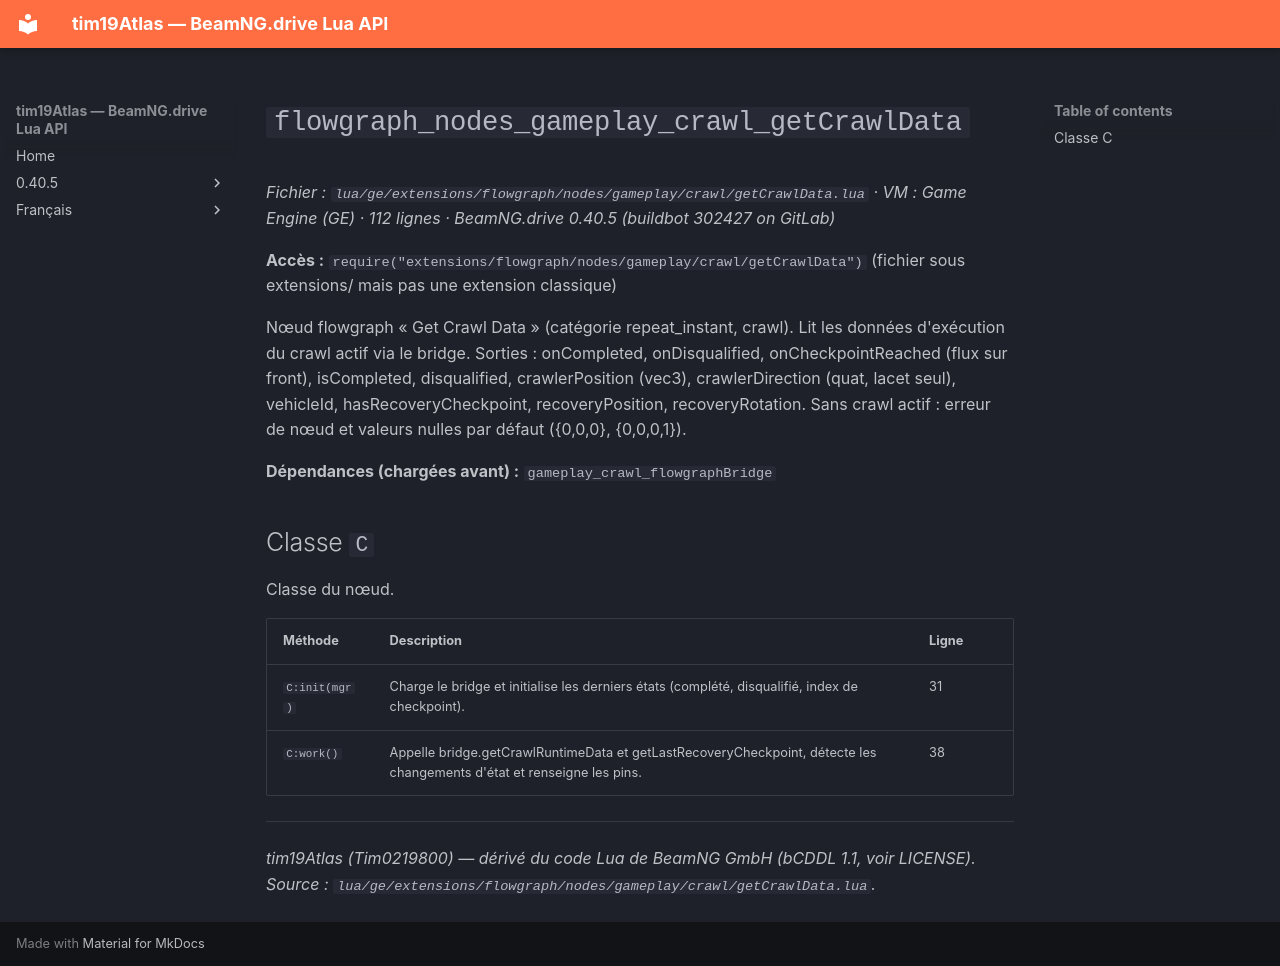

repository: Tim0219800/beamng-lua-atlas · page: fr/0.40.5/ge/extensions/flowgraph/nodes/gameplay/crawl/getCrawlData.html · generator: mkdocs

# `flowgraph_nodes_gameplay_crawl_getCrawlData`

*Fichier : `lua/ge/extensions/flowgraph/nodes/gameplay/crawl/getCrawlData.lua` · VM : Game Engine (GE) · 112 lignes · BeamNG.drive 0.40.5 (buildbot 302427 on GitLab)*

**Accès :** `require("extensions/flowgraph/nodes/gameplay/crawl/getCrawlData")` (fichier sous extensions/ mais pas une extension classique)

Nœud flowgraph « Get Crawl Data » (catégorie repeat_instant, crawl). Lit les données d'exécution du crawl actif via le bridge. Sorties : onCompleted, onDisqualified, onCheckpointReached (flux sur front), isCompleted, disqualified, crawlerPosition (vec3), crawlerDirection (quat, lacet seul), vehicleId, hasRecoveryCheckpoint, recoveryPosition, recoveryRotation. Sans crawl actif : erreur de nœud et valeurs nulles par défaut ({0,0,0}, {0,0,0,1}).

**Dépendances (chargées avant) :** `gameplay_crawl_flowgraphBridge`

## Classe `C`

Classe du nœud.

| Méthode | Description | Ligne |
|---|---|---|
| `C:init(mgr)` | Charge le bridge et initialise les derniers états (complété, disqualifié, index de checkpoint). | 31 |
| `C:work()` | Appelle bridge.getCrawlRuntimeData et getLastRecoveryCheckpoint, détecte les changements d'état et renseigne les pins. | 38 |

---
*tim19Atlas (Tim0219800) — dérivé du code Lua de BeamNG GmbH (bCDDL 1.1, voir LICENSE). Source : `lua/ge/extensions/flowgraph/nodes/gameplay/crawl/getCrawlData.lua`.*
